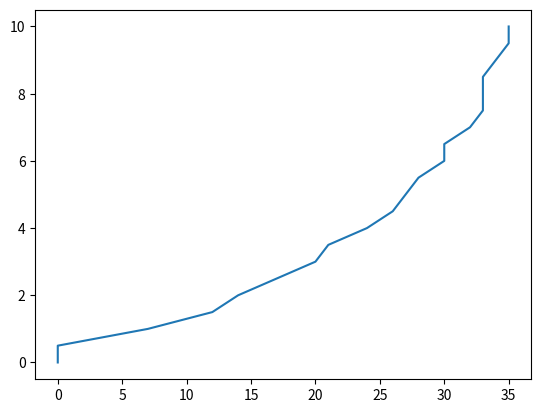

The script that saved this image:
"""
Created on Wed Apr 22 16:13:18 2015

Fire a neuron via alpha function synapse and random input spike train
[redacted]

[redacted]
"""
from __future__ import print_function, division

import time
import numpy as np
from numpy import concatenate as cc
import matplotlib.pyplot as plt


def generate_output_spike_train(spike_train, tstop, t_max, h, t_peak):
    np.random.seed(0)
    # I & F implementation dV/dt = - V/RC + I/C
    ref = 0  # refractory period counter

    # alpha func synaptic conductance
    t_a = 100  # Max duration of syn conductance

    g_peak = 0.05  # nS (peak synaptic conductance)
    const = g_peak / (t_peak * np.exp(-1))
    t_vec = np.arange(0, t_a + h, h)
    alpha_func = const * t_vec * (np.exp(-t_vec / t_peak))

    # Plot alpha function
    # plt.plot(t_vec[:80], alpha_func[:80])
    # plt.xlabel('t (in ms)')
    # plt.title('Alpha Function (Synaptic Conductance for Spike at t=0)')
    # plt.draw()

    # capacitance and leak resistance
    C = 0.5  # nF
    R = 40  # M ohms
    print('C = {}'.format(C))
    print('R = {}'.format(R))

    # conductance and associated parameters to simulate spike rate adaptation
    g_ad = 0
    G_inc = 1 / h
    tau_ad = 2

    # Initialize basic parameters
    E_leak = -60  # mV, equilibrium potential
    E_syn = 0  # Excitatory synapse (why is this excitatory?)
    g_syn = 0  # Current syn conductance
    V_th = -40  # spike threshold mV
    V_spike = 50  # spike value mV
    ref_max = 4 / h  # Starting value of ref period counter
    t_list = np.array([], dtype=int)
    V = E_leak
    V_trace = [V]
    t_trace = [0]
    spike_count = 0

    for t in range(tstop):

        # Compute input
        if spike_train[t]:  # check for input spike
            t_list = cc([t_list, [1]])

        # Calculate synaptic current due to current and past input spikes
        g_syn = np.sum(alpha_func[t_list])
        I_syn = g_syn * (E_syn - V)

        # Update spike times
        if np.any(t_list):
            t_list = t_list + 1
            if t_list[0] == t_a:  # Reached max duration of syn conductance
                t_list = t_list[1:]

        # Compute membrane voltage
        # Euler method: V(t+h) = V(t) + h*dV/dt
        if not ref:
            V = V + h * (-((V - E_leak) * (1 + R * g_ad) / (R * C)) + (I_syn / C))
            g_ad = g_ad + h * (-g_ad / tau_ad)  # spike rate adaptation
        else:
            ref -= 1
            V = V_th - 10  # reset voltage after spike
            g_ad = 0

        # Generate spike
        if (V > V_th) and not ref:
            V = V_spike
            ref = ref_max
            g_ad = g_ad + G_inc
            spike_count += 1

        V_trace += [V]
        t_trace += [t * h]

    return t_trace, V_trace, spike_count


def generate_input_spike_train(tstop):
    # Generate random input spikes
    # Note: This is not entirely realistic - no refractory period
    # Also: if you change step size h, input spike train changes too...
    thr = 0.9  # threshold for random spikes
    spike_train = np.random.rand(tstop) > thr
    return spike_train


def plot_input_and_output_spike_train(t_max, h, spike_train, t_trace, V_trace):
    fig, axs = plt.subplots(2, 1)
    axs[0].plot(np.arange(0, t_max, h), spike_train)
    axs[0].set_title('Input spike train')

    axs[1].plot(t_trace, V_trace)
    plt.draw()
    axs[1].set_title('Output spike train')
    plt.show()


def question6():
    h = 1.  # step size, Euler method, = dt ms
    t_max = 200  # ms, simulation time period
    tstop = int(t_max / h)  # number of time steps
    spike_train = generate_input_spike_train(tstop)
    t_peak = 1  # ms
    # Uncomment to plot input and output spike train
    # t_trace, V_trace, spike_count = generate_output_spike_train(spike_train, tstop, t_max, h, t_peak)
    # plot_input_and_output_spike_train(t_max, h, spike_train, t_trace, V_trace)

    t_peak_range = np.arange(0, 10.5, 0.5)
    spike_counts = []
    for t_peak_value in t_peak_range:
        _, _, spike_count = generate_output_spike_train(spike_train, tstop, t_max, h, t_peak_value)
        spike_counts.append(spike_count)
    plt.plot(spike_counts, t_peak_range)
    plt.show()


def question9():

    w = np.eye(5) * 0.5 + 0.1
    u = np.array([0.6, 0.5, 0.6, 0.2, 0.1])

    m = np.array([
            [-1, 0, 1, 1, 0],
            [0, -1, 0, 1, 1],
            [1, 0, -1, 0, 1],
            [1, 1, 0, -1, 0],
            [0, 1, 1, 0, -1]
        ])

    # Variation 4
    # m = m*0.5

    # Variation 3
    m = m*0.75

    eigen_values, eigen_vectors = np.linalg.eig(m)

    # Linear recurrent neural network
    # tau*dv/dt = -v + Wu + Mv
    h = w.dot(u)
    # Steady state output
    # v_ss = sum( ((h * ei) / (1 - lambda_i))*ei )

    v_ss = np.sum(h.dot(eigen_vectors)/(1-eigen_values)*eigen_vectors, axis=1)
    print(f"V_ss = {v_ss}")


if __name__ == "__main__":
    question6()
    # question9()
